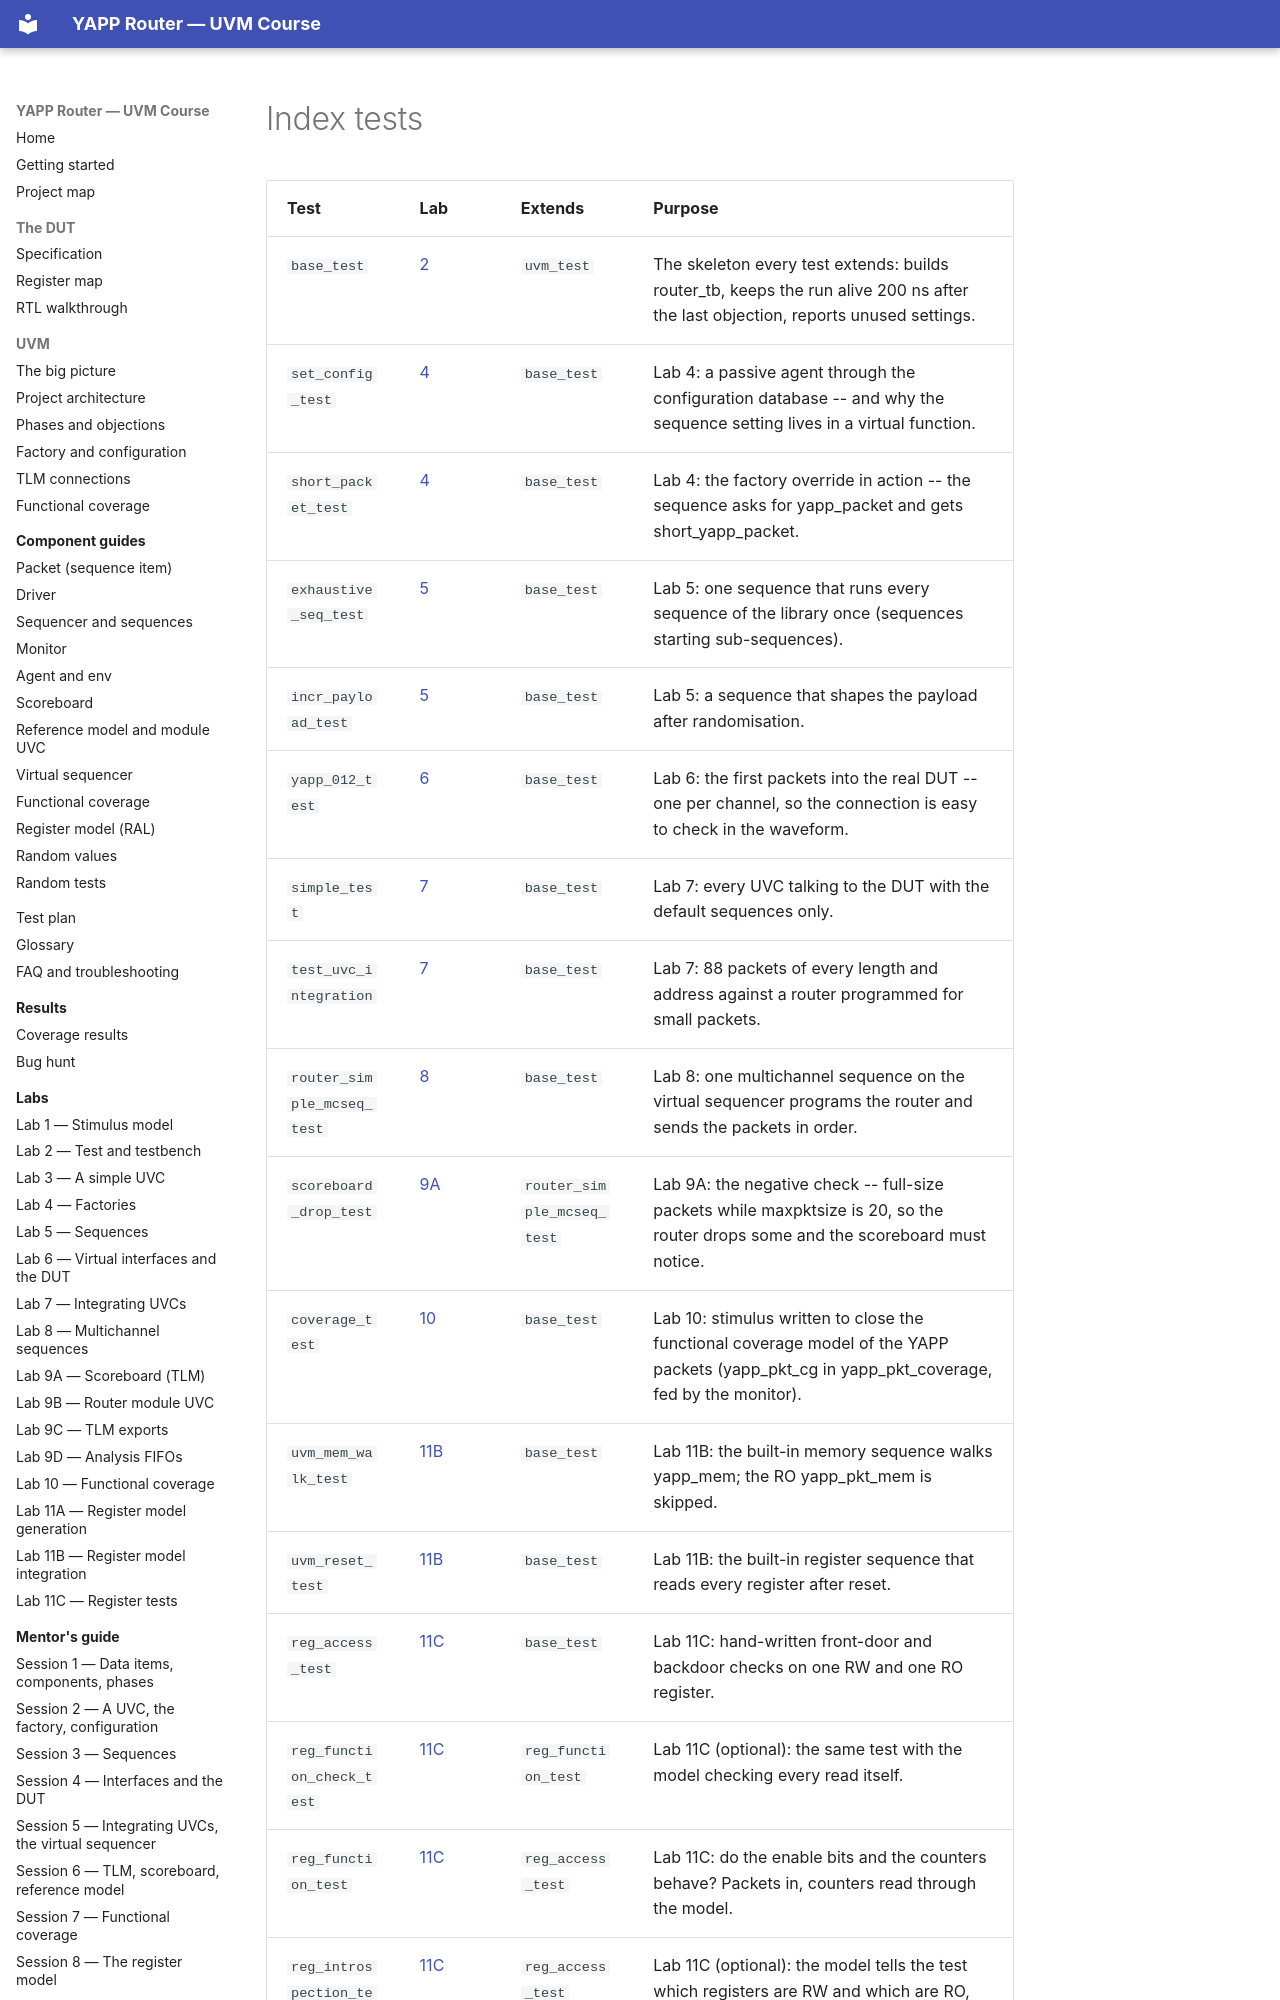

repository: tamirgabgab/Qcom-Mentoring · page: assets/generated/index_tests/index.html · generator: mkdocs

<!-- generated by scripts/project_map/build.py from the model; `make map` refreshes it -->

| Test | Lab | Extends | Purpose |
|---|---|---|---|
| `base_test` | [2](../labs/lab02.md) | `uvm_test` | The skeleton every test extends: builds router_tb, keeps the run alive 200 ns after the last objection, reports unused settings. |
| `set_config_test` | [4](../labs/lab04.md) | `base_test` | Lab 4: a passive agent through the configuration database -- and why the sequence setting lives in a virtual function. |
| `short_packet_test` | [4](../labs/lab04.md) | `base_test` | Lab 4: the factory override in action -- the sequence asks for yapp_packet and gets short_yapp_packet. |
| `exhaustive_seq_test` | [5](../labs/lab05.md) | `base_test` | Lab 5: one sequence that runs every sequence of the library once (sequences starting sub-sequences). |
| `incr_payload_test` | [5](../labs/lab05.md) | `base_test` | Lab 5: a sequence that shapes the payload after randomisation. |
| `yapp_012_test` | [6](../labs/lab06.md) | `base_test` | Lab 6: the first packets into the real DUT -- one per channel, so the connection is easy to check in the waveform. |
| `simple_test` | [7](../labs/lab07.md) | `base_test` | Lab 7: every UVC talking to the DUT with the default sequences only. |
| `test_uvc_integration` | [7](../labs/lab07.md) | `base_test` | Lab 7: 88 packets of every length and address against a router programmed for small packets. |
| `router_simple_mcseq_test` | [8](../labs/lab08.md) | `base_test` | Lab 8: one multichannel sequence on the virtual sequencer programs the router and sends the packets in order. |
| `scoreboard_drop_test` | [9A](../labs/lab09a.md) | `router_simple_mcseq_test` | Lab 9A: the negative check -- full-size packets while maxpktsize is 20, so the router drops some and the scoreboard must notice. |
| `coverage_test` | [10](../labs/lab10.md) | `base_test` | Lab 10: stimulus written to close the functional coverage model of the YAPP packets (yapp_pkt_cg in yapp_pkt_coverage, fed by the monitor). |
| `uvm_mem_walk_test` | [11B](../labs/lab11b.md) | `base_test` | Lab 11B: the built-in memory sequence walks yapp_mem; the RO yapp_pkt_mem is skipped. |
| `uvm_reset_test` | [11B](../labs/lab11b.md) | `base_test` | Lab 11B: the built-in register sequence that reads every register after reset. |
| `reg_access_test` | [11C](../labs/lab11c.md) | `base_test` | Lab 11C: hand-written front-door and backdoor checks on one RW and one RO register. |
| `reg_function_check_test` | [11C](../labs/lab11c.md) | `reg_function_test` | Lab 11C (optional): the same test with the model checking every read itself. |
| `reg_function_test` | [11C](../labs/lab11c.md) | `reg_access_test` | Lab 11C: do the enable bits and the counters behave? Packets in, counters read through the model. |
| `reg_introspection_test` | [11C](../labs/lab11c.md) | `reg_access_test` | Lab 11C (optional): the model tells the test which registers are RW and which are RO, then every one is checked.
